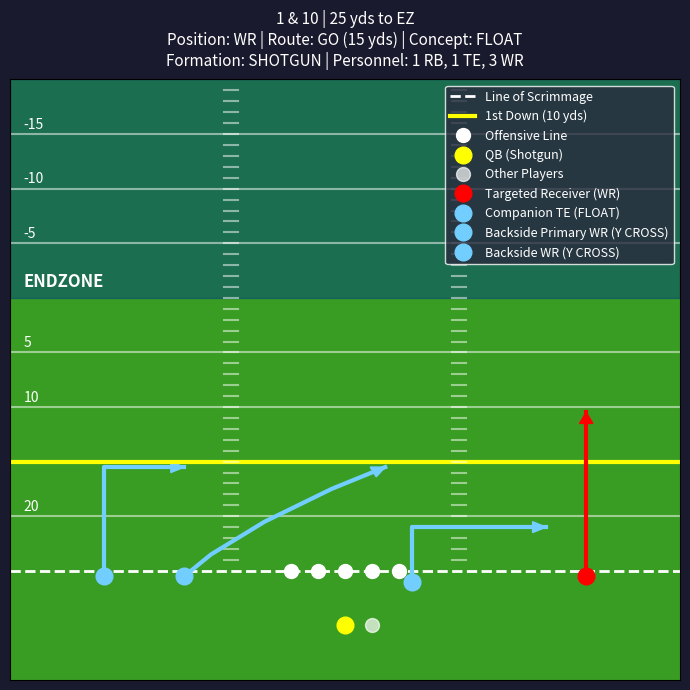
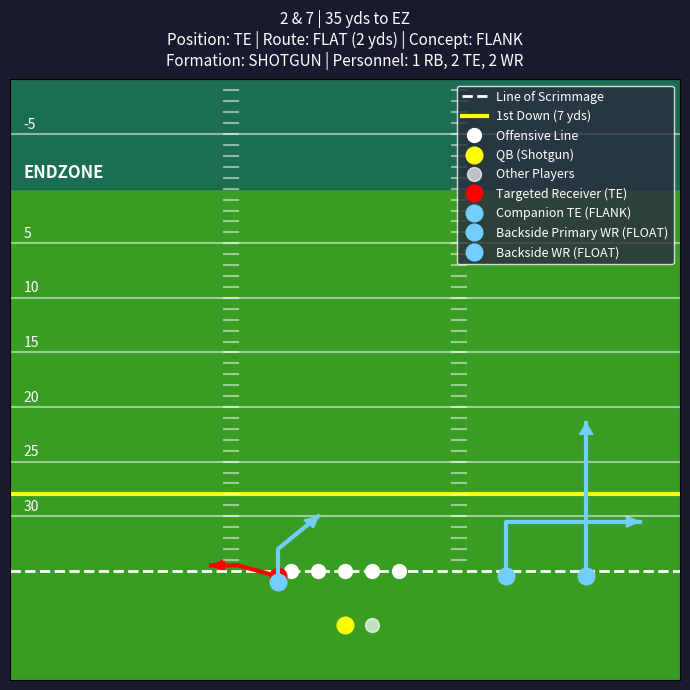
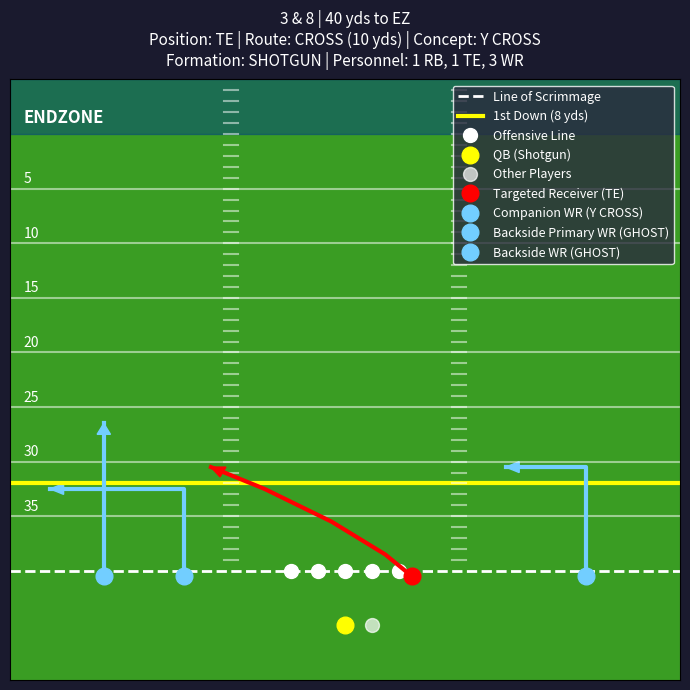

These charts were generated, in order, by the following Python code:
'''
Currently uses a dict as input  

input dictionary:
        "yardline_100": int,
        "down": int,
        "ydstogo": int,
        "pass_length": string,
        "pass_location": string,
        "air_yards": int,
        "run_location": string,
        "run_gap": string,
        "offense_formation": string,
        "offense_personnel": string,
        "route": string,
        "involved_player_position": string

Route Concepts:
    Go      → FLOAT:     outside=GO, inside=short OUT
    Flat    → FLANK:     inside=FLAT, outside=SLANT
    Cross   → Y CROSS:   inside=CROSS, outside=DIG
    Hitch   → SMASH:     outside=HITCH, inside=CORNER
                CURLS (>8 yds): outside=HITCH, inside=HITCH
    Screen  → (Screen):  outside=SCREEN, inside=blocks (no route)
    Out     → GHOST:     inside=OUT, outside=GO
    In      → DRIVE (>8 yds): inside=IN, outside=DRAG
              SLANT (<8 yds): inside=IN, outside=SLANT (both sides)
    Slant   → DOUBLE SLANTS: both=SLANT
    Corner  → SCISSORS:  outside=POST, inside=CORNER
    Post    → MILLS:     outside=POST, inside=IN
    Wheel   → POST-WHEEL: outside=POST, inside=WHEEL
'''

import pandas as pd
import matplotlib.pyplot as plt
import matplotlib.patches as mpatches
import numpy as np



# CONCEPT DEFINITIONS
# Maps a primary route → (concept_name, secondary_route, secondary_position_pref)
# secondary_position_pref: 'inside' or 'outside' (which player runs the companion)

ROUTE_CONCEPTS = {
    # companion_air: explicit depth for companion; None = derive below per-route
    'GO':     lambda ay: ('FLOAT',        'OUT',    'inside',  5),                            # short out underneath
    'FLAT':   lambda ay: ('FLANK',        'SLANT',  'inside',  6),                            # slant ~6 yds
    'CROSS':  lambda ay: ('Y CROSS',      'DIG',    'outside', max((ay or 8), 8)),           # dig at least as deep as cross
    'HITCH':  lambda ay: (
        'CURLS' if (ay or 0) > 8 else 'SMASH',
        'HITCH' if (ay or 0) > 8 else 'CORNER',
        'inside',
        (ay or 8) if (ay or 0) > 8 else max((ay or 5) + 4, 10),
    ),
    'SCREEN': lambda ay: (None,           None,     None,      None),                       # inside blocks
    'OUT':    lambda ay: ('GHOST',        'GO',     'outside', max((ay or 8) + 6, 14)),     # go route deeper than the out
    'IN':     lambda ay: (
        'DAGGER' if (ay or 0) > 8 else 'SLANT',
        'GO'     if (ay or 0) > 8 else 'SLANT',
        'inside',                                                                            # inside runs the go vertical
        max((ay or 9) + 4, 14) if (ay or 0) > 8 else 6,                                    # go is deeper than the in
    ),
    'SLANT':  lambda ay: ('DOUBLE SLANTS','SLANT',  'outside', 6),                          # match slant depth
    'CORNER': lambda ay: ('SCISSORS',     'POST',   'outside', (ay or 12)),                 # post same depth as corner
    'POST':   lambda ay: ('MILLS',        'IN',     'inside',  max((ay or 12), 8)),         # in slightly shorter than post
    'WHEEL':  lambda ay: ('POST-WHEEL',   'POST',   'outside', max((ay or 14) - 2, 12)),    # post just under wheel depth
}

# For SCISSORS and GHOST the "companion" is actually the OUTSIDE receiver
# while in others the companion is the INSIDE receiver.
# We handle companion positioning in get_companion_position().

# BACKSIDE CONCEPTS
# Maps frontside concept -> (backside_concept_name, backside_primary_route, 
#                            backside_companion_route, backside_companion_pref, 
#                            backside_primary_air, backside_companion_air)
BACKSIDE_CONCEPTS = {
    'FLOAT':        ('Y CROSS',  'CROSS', 'DIG',    'outside', 10, 10),
    'FLANK':        ('FLOAT',    'GO',    'OUT',    'inside',  14, 5),
    'Y CROSS':      ('GHOST',    'OUT',   'GO',     'outside', 8,  14),
    'SMASH':        ('DAGGER',   'IN',    'GO',     'inside',  10, 14),
    'CURLS':        ('SCISSORS', 'CORNER','POST',   'outside', 12, 12),
    'GHOST':        ('MILLS',    'POST',  'IN',     'inside',  14, 10),
    'DAGGER':       ('SCISSORS', 'CORNER','POST',   'outside', 12, 12),
    'DOUBLE SLANTS':('FLANK',    'FLAT',  'SLANT',  'inside',  2,  6),
    'SCISSORS':     ('SLANT',    'SLANT', 'SLANT',  'outside', 6,  6),
    'MILLS':        ('SMASH',    'HITCH', 'CORNER', 'inside',  5,  10),
    'POST-WHEEL':   ('SMASH',    'HITCH', 'CORNER', 'inside',  5,  10),
    'SLANT':        ('FLANK',    'FLAT',  'SLANT',  'inside',  2,  6),
}


# FIELD DRAWING

def draw_field(ax, ydstogo, yardline_100):
    ax.set_facecolor('#3A9D23')
    
    max_y_visible = 45
    ax.set_xlim(-25, 25)
    ax.set_ylim(-10, max_y_visible)

    # Endzone
    if pd.notna(yardline_100) and yardline_100 < max_y_visible:
        ax.axhspan(yardline_100, max_y_visible, color='#004080', alpha=0.5)
        ax.text(-24, yardline_100 + 1, 'ENDZONE', color='white', fontsize=12, fontweight='bold')

    # Line of scrimmage
    ax.axhline(0, color='white', linestyle='--', linewidth=2, label='Line of Scrimmage')

    # First down line
    if pd.notna(ydstogo) and ydstogo < max_y_visible:
        ax.axhline(ydstogo, color='yellow', linestyle='-', linewidth=3, label=f'1st Down ({int(ydstogo)} yds)')

    # Yard lines
    if pd.isna(yardline_100):
        for y in range(5, max_y_visible, 5):
            if pd.notna(ydstogo) and y == ydstogo:
                continue
            ax.axhline(y, color='white', linestyle='-', alpha=0.5)
            ax.text(-24, y + 0.5, str(y), color='white', fontsize=10)
    else:
        ball_on_yardline = 100 - yardline_100
        first_marker_downfield = (ball_on_yardline // 5) * 5 + 5
        yds_to_first_marker = first_marker_downfield - ball_on_yardline
        for y_relative in range(int(yds_to_first_marker), max_y_visible, 5):
            absolute_yardline = first_marker_downfield + (y_relative - yds_to_first_marker)
            label = 100 - absolute_yardline if absolute_yardline > 50 else absolute_yardline
            if (pd.notna(yardline_100) and y_relative == yardline_100) or \
               (pd.notna(ydstogo) and y_relative == ydstogo):
                continue
            ax.axhline(y_relative, color='white', linestyle='-', alpha=0.5)
            ax.text(-24, y_relative + 0.5, str(int(label)), color='white', fontsize=10)

    # Hash marks
    for y in np.arange(1, max_y_visible, 1):
        ax.plot([-9, -8], [y, y], color='white', alpha=0.5)
        ax.plot([8, 9],   [y, y], color='white', alpha=0.5)

    # O-line
    ol_x = [-4, -2, 0, 2, 4]
    ax.plot(ol_x, [0]*5, 'o', color='white', markersize=10, label='Offensive Line')

    ax.set_xticks([])
    ax.set_yticks([])


# PLAYER POSITIONING

# Routes that break outward — typically run from the slot (inside alignment)
SLOT_ROUTES = {'OUT', 'FLAT', 'CORNER', 'WHEEL', 'SCREEN', 'CROSS', 'SLANT'}

# Routes that break inward — typically run from outside (wide alignment)
WIDE_ROUTES = {'POST', 'DIG', 'DRAG', 'GO', 'FADE',
               'HITCH', 'CURL', 'IN', 'UNKNOWN'}


def get_start_position(position, pass_location, formation, route=None):
    if position == 'RB' and 'EMPTY' in str(formation).upper():
        position = 'WR'

    if pd.isna(pass_location) or pass_location == 'middle':
        location_side = 'right'
    else:
        location_side = pass_location

    if 'SHOTGUN' in str(formation).upper():
        backfield_y = -5
    elif 'SINGLEBACK' in str(formation).upper() or 'I_FORM' in str(formation).upper():
        backfield_y = -5
    elif 'PISTOL' in str(formation).upper():
        backfield_y = -7.5
    else:
        backfield_y = -5

    if position == 'RB':
        if 'I_FORM' in str(formation).upper() or 'SINGLEBACK' in str(formation).upper() or 'PISTOL' in str(formation).upper():
            return (0, backfield_y)
        if 'SHOTGUN' in str(formation).upper():
            return (2, backfield_y) if location_side == 'left' else (-2, backfield_y)
        return (-2, backfield_y) if location_side == 'left' else (2, backfield_y)

    elif position == 'TE':
        return (-5, -0.5) if location_side == 'left' else (5, -0.5)

    elif position == 'WR':
        # Fixed positions: outside=±18, inside=±8
        # The concept logic determines which receiver runs which route
        route_key = str(route).upper() if route else 'UNKNOWN'
        if route_key in SLOT_ROUTES:
            return (-12, -0.5) if location_side == 'left' else (12, -0.5)
        else:
            return (-18, -0.5) if location_side == 'left' else (18, -0.5)

    else:
        return (0, 0)


def get_companion_start_position(primary_pos, pass_location, companion_pref, formation, companion_route=None):
    """
    Given the primary receiver's position (x, y) and side, determine
    the companion receiver's starting position.
    companion_pref: 'inside' = slot alignment (±8), 'outside' = wide alignment (±18)
    The companion's position is determined purely by companion_pref — the primary's
    get_start_position() already handles route-based alignment for the targeted receiver.
    """
    if pd.isna(pass_location) or pass_location == 'middle':
        location_side = 'right'
    else:
        location_side = pass_location

    primary_x, _ = primary_pos
    sign = -1 if location_side == 'left' else 1

    if companion_pref == 'inside':
        comp_x = sign * 12   # inside/slot
    else:
        comp_x = sign * 18   # outside/wide

    # Final safety: avoid stacking on top of primary
    if abs(comp_x - primary_x) < 5:
        comp_x = comp_x + (5 if comp_x > 0 else -5)

    return (comp_x, -0.5)


# ROUTE PATHS

def get_route_path(route_name, start_pos, position, location, air_yards):
    if pd.isna(route_name):
        route_name = "UNKNOWN"
    route_key = str(route_name).upper()

    start_x, start_y = start_pos
    is_left_side = start_x < 0

    if pd.isna(air_yards):
        if route_key == 'SCREEN':
            air_yards = -2
        else:
            air_yards = 5
    y = air_yards

    if route_key == 'SCREEN' and position == 'RB':
        if location == 'left':
            relative_path = [(0, 1), (-5, y)]
        else:
            relative_path = [(0, 1), (5, y)]
    else:
        ROUTE_DEFINITIONS = {
            'GO':     lambda y: [(0, y*0.5), (0, y)],
            'FADE':   lambda y: [(1, y*0.5), (3, y)],
            'OUT':    lambda y: [(0, y*0.8), (0, y), (10, y)],
            'IN':     lambda y: [(0, y*0.75), (0, y*0.75), (-10, y*0.75)],
            'HITCH':  lambda y: [(0, y), (0, y-2)],
            'CURL':   lambda y: [(0, y), (0, y+2), (0, y), (-2, y)],
            'SLANT':  lambda _: [(0, 3), (-3, 6)],
            'FLAT':   lambda _: [(3, 1), (5, 1)],
            'SCREEN': lambda _: [(-3, 0), (-5, -2)],
            'WHEEL':  lambda _: [(3, 1), (8, 3), (12, 8), (12, 12), (12, 16)],
            'CROSS':  lambda y: [(-2, y*0.2), (-6, y*0.5), (-11, y*0.8), (-15, y)],
            # New routes for concepts
            'CORNER': lambda y: [(0, y*0.6), (0, y*0.85), (4, y)],
            'POST':   lambda y: [(0, y*0.5), (0, y*0.75), (-4, y)],
            'DIG':    lambda y: [(0, y*0.6), (0, y), (-6, y)],
            'DRAG':   lambda _: [(0, 2), (-4, 4)],
        }

        route_func = ROUTE_DEFINITIONS.get(route_key, lambda y: [(0, y*0.5), (1, y)])
        relative_path = route_func(y)

    if is_left_side and not (route_key == 'SCREEN' and position == 'RB'):
        mirror_routes = ['OUT', 'FLAT', 'IN', 'SLANT', 'FADE', 'CURL', 'SCREEN', 'CROSS',
                         'CORNER', 'POST', 'DIG', 'DRAG', 'WHEEL']
        if route_key in mirror_routes:
            relative_path = [(-x, y) for x, y in relative_path]

    absolute_path = [
        (start_x + rel_x, start_y + rel_y)
        for rel_x, rel_y in relative_path
    ]
    return absolute_path


def get_run_path(run_location, run_gap, start_pos):
    target_x = 0
    if run_location == 'middle':
        target_x = 0
    elif run_location == 'left':
        if run_gap == 'guard':   target_x = -1
        elif run_gap == 'tackle': target_x = -3
        elif run_gap == 'end':   target_x = -5
        else:                    target_x = -3
    elif run_location == 'right':
        if run_gap == 'guard':   target_x = 1
        elif run_gap == 'tackle': target_x = 3
        elif run_gap == 'end':   target_x = 5
        else:                    target_x = 3

    return [(target_x, 0.5), (target_x, 5)]


# PERSONNEL PARSING & ALIGNMENT

def parse_personnel(personnel_str):
    counts = {'RB': 0, 'TE': 0, 'WR': 0}
    if pd.isna(personnel_str):
        return counts
    personnel_str = str(personnel_str).replace('"', '')
    for part in personnel_str.split(','):
        part = part.strip()
        pieces = part.split(' ')
        if len(pieces) == 2:
            try:
                count = int(pieces[0])
                pos   = pieces[1].strip()
                if pos in counts:
                    counts[pos] = count
            except ValueError:
                continue
    return counts


def get_default_alignments(personnel_counts, formation, play_type='pass', location=None, occupied_slots=None, concept_side=None):
    """
    Same as before but now accepts a list of occupied_slots to exclude.
    """
    if occupied_slots is None:
        occupied_slots = []

    alignments = []
    formation_str = str(formation).upper()

    if 'SHOTGUN' in formation_str:         backfield_y = -5
    elif 'SINGLEBACK' in formation_str or 'I_FORM' in formation_str: backfield_y = -5
    elif 'PISTOL' in formation_str:        backfield_y = -7.5
    else:                                  backfield_y = -5

    WR_SLOTS = [
        (-18, -0.5), (18, -0.5),
        (-11, -1),   (11, -1),
        (7,  -0.5),  (-7, -0.5),
    ]
    TE_SLOT_RIGHT = (5.5, -1)
    TE_SLOT_LEFT  = (-5.5, -1)

    is_run = play_type == 'run'
    run_side = str(location).lower() if location else ''
    if is_run and run_side == 'left':
        TE_SLOTS = [TE_SLOT_LEFT, TE_SLOT_RIGHT]
    elif is_run and run_side == 'right':
        TE_SLOTS = [TE_SLOT_RIGHT, TE_SLOT_LEFT]
    else:
        TE_SLOTS = [TE_SLOT_RIGHT, TE_SLOT_LEFT]

    OFFSET_RB_SLOTS  = [(2, -5), (-2, -5)]
    I_FORM_RB_SLOTS  = [(0, -3), (0, -5)]
    PISTOL_RB_SLOTS  = [(0, backfield_y), (-4, -4) if run_side == 'left' else (4, -4)]

    available_wr_slots = WR_SLOTS.copy()
    available_te_slots = TE_SLOTS.copy()

    if 'I_FORM' in formation_str:       available_rb_slots = I_FORM_RB_SLOTS.copy()
    elif 'PISTOL' in formation_str:     available_rb_slots = PISTOL_RB_SLOTS.copy()
    elif 'SINGLEBACK' in formation_str: available_rb_slots = [(0, backfield_y)]
    else:                               available_rb_slots = OFFSET_RB_SLOTS.copy()

    # Remove ALL occupied slots
    for slot in occupied_slots:
        for slot_list in [available_wr_slots, available_te_slots, available_rb_slots]:
            if slot in slot_list:
                slot_list.remove(slot)

    # If concept_side is specified, remove all WR/TE slots on that side to force
    # remaining receivers to the opposite side (max 2 receivers per side rule)
    if concept_side is not None:
        sign = -1 if concept_side == 'left' else 1
        available_wr_slots = [s for s in available_wr_slots if (s[0] * sign) < 0]
        available_te_slots = [s for s in available_te_slots if (s[0] * sign) < 0]

    is_empty = 'EMPTY' in formation_str

    for _ in range(personnel_counts.get('TE', 0)):
        if available_te_slots:
            slot = available_te_slots.pop(0)
            alignments.append(('TE', slot))
            if slot in available_wr_slots:
                available_wr_slots.remove(slot)

    for i in range(personnel_counts.get('WR', 0)):
        slot = available_wr_slots.pop(0) if available_wr_slots else (20 + i*2, -0.5)
        alignments.append(('WR', slot))
        if slot in available_te_slots:
            available_te_slots.remove(slot)

    for i in range(personnel_counts.get('RB', 0)):
        if is_empty:
            if available_wr_slots:
                alignments.append(('RB', available_wr_slots.pop(0)))
            elif available_te_slots:
                alignments.append(('RB', available_te_slots.pop(0)))
        else:
            if available_rb_slots:
                alignments.append(('RB', available_rb_slots.pop(0)))
            else:
                side = 2 if i % 2 == 0 else -2
                alignments.append(('RB', (side, -4)))

    return alignments


# ---------------------------------------------------------------------------
# PLOT HELPER
# ---------------------------------------------------------------------------

def _draw_route(ax, start_pos, path, color, lw=3):
    """Draw route arrow on ax from start_pos through path points."""
    if not path:
        return
    start_x, start_y = start_pos
    full_x = [start_x] + [x for x, _ in path]
    full_y = [start_y] + [y for _, y in path]
    ax.plot(full_x, full_y, '-', color=color, linewidth=lw)
    ax.arrow(
        full_x[-2], full_y[-2],
        full_x[-1] - full_x[-2],
        full_y[-1] - full_y[-2],
        head_width=1, head_length=1,
        fc=color, ec=color, length_includes_head=True
    )


# MAIN VISUALIZATION

def visualize_play(play_data, save_path='play_visualization.png'):
    """
    Accepts a dictionary 'play_data' containing all necessary play variables.
    Pass plays now draw the full route concept (companion route alongside primary).
    """
    formation   = play_data.get('offense_formation')
    personnel   = play_data.get('offense_personnel')
    position    = play_data.get('involved_player_position')

    def get_num(key):
        val = play_data.get(key)
        return val if pd.notna(val) else None

    down        = get_num('down')
    ydstogo     = get_num('ydstogo')
    yardline_100 = get_num('yardline_100')

    down_str     = f"{int(down) if down else '?'} & {int(ydstogo) if ydstogo else '?'}"
    yardline_str = f"{int(yardline_100) if yardline_100 else '?'} yds to EZ"

    play_type       = ''
    plot_label      = ''
    path_info_str   = ''
    concept_name    = ''
    path            = []
    companion_path       = []
    companion_start      = None
    
    # Backside concept variables
    backside_primary_start = None
    backside_primary_path = []
    backside_companion_start = None
    backside_companion_path = []
    backside_concept_name = None
    backside_companion_is_te = False
    backside_primary_is_te = False

    route   = play_data.get('route')
    run_gap = play_data.get('run_gap')

    # ---- PASS PLAY ----
    if pd.notna(route):
        play_type  = 'pass'
        route      = play_data.get('route')
        location   = play_data.get('pass_location')
        air_yards  = get_num('air_yards')
        plot_label = f'Targeted Receiver ({position})'

        start_pos = get_start_position(position, location, formation, route=route)
        path      = get_route_path(route, start_pos, position, location, air_yards)

        # --- Concept Logic ---
        route_key = str(route).upper()
        concept_fn = ROUTE_CONCEPTS.get(route_key)
        companion_is_te = False 
        
        # Track available TEs so we can assign them to inside alignments
        pc_check_temp = parse_personnel(personnel)
        te_available = pc_check_temp.get('TE', 0) - (1 if position == 'TE' else 0)

        if concept_fn is not None:
            concept_name, companion_route, companion_pref, companion_air = concept_fn(air_yards)

            if companion_route is not None and companion_pref is not None:
                companion_start = get_companion_start_position(
                    start_pos, location, companion_pref, formation,
                    companion_route=companion_route
                )
                comp_air = companion_air if companion_air is not None else (air_yards or 5)
                
                # Check if we should use an available TE for the frontside companion
                if te_available > 0 and companion_pref == 'inside':
                    companion_is_te = True
                    te_available -= 1 # Consume the TE
                    sign = -1 if companion_start[0] < 0 else 1
                    companion_start = (sign * 5, -1) # Force TE alignment
                
                companion_path = get_route_path(
                    companion_route,
                    companion_start,
                    'WR',
                    location,
                    comp_air
                )

        if concept_name:
            path_info_str = "Route: {} ({} yds) | Concept: {}".format(route_key, air_yards, concept_name)
        else:
            path_info_str = "Route: {} ({} yds)".format(route_key, air_yards)
        
        # --- Backside Concept Logic ---
        if concept_name and concept_name in BACKSIDE_CONCEPTS:
            backside_info = BACKSIDE_CONCEPTS[concept_name]
            (backside_concept_name, backside_primary_route, backside_companion_route,
             backside_companion_pref, backside_primary_air, backside_companion_air) = backside_info
            
            frontside = 'left' if start_pos[0] < 0 else 'right'
            backside = 'right' if frontside == 'left' else 'left'
            
            backside_primary_start = get_start_position(
                'WR', backside, formation, route=backside_primary_route
            )
            backside_primary_path = get_route_path(
                backside_primary_route, backside_primary_start, 'WR',
                backside, backside_primary_air
            )
            
            backside_companion_start = get_companion_start_position(
                backside_primary_start, backside, backside_companion_pref,
                formation, companion_route=backside_companion_route
            )
            
            # Check if an available TE should play the backside inside receiver
            if te_available > 0:
                if backside_companion_pref == 'outside':
                    # If companion is outside, the primary MUST be the inside receiver
                    backside_primary_is_te = True
                    te_available -= 1
                    sign = -1 if backside_primary_start[0] < 0 else 1
                    backside_primary_start = (sign * 5, -1) # Force TE alignment
                    
                elif backside_companion_pref == 'inside':
                    backside_companion_is_te = True
                    te_available -= 1
                    sign = -1 if backside_companion_start[0] < 0 else 1
                    backside_companion_start = (sign * 5, -1) # Force TE alignment
            
            backside_companion_path = get_route_path(
                backside_companion_route, backside_companion_start, 'WR',
                backside, backside_companion_air
            )

    #      RUN PLAY 
    elif pd.notna(run_gap):
        play_type     = 'run'
        location      = play_data.get('run_location')
        run_gap_val   = play_data.get('run_gap')
        plot_label    = f'Rusher ({position})'
        path_info_str = f"Run: {str(location).capitalize()} ({str(run_gap_val).capitalize()})"

        start_pos = get_start_position(position, location, formation)
        path      = get_run_path(location, run_gap_val, start_pos)

    #      FALLBACK 
    else:
        start_pos  = (0, -1)
        location   = None
        plot_label = 'Unknown Play'

    print(f"  > Situation: {down_str} | {yardline_str}")
    print(f"  > Formation: {formation}")
    print(f"  > Personnel: {personnel}")
    print(f"  > Play Type: {play_type}")
    if concept_name:
        print(f"  > Concept:   {concept_name}")

    # BUILD FIGURE
    fig, ax = plt.subplots(figsize=(7, 7))
    fig.patch.set_facecolor('#1A1A2E')

    draw_field(ax, ydstogo, yardline_100)

    # QB
    formation_str = str(formation).upper()
    if 'SHOTGUN' in formation_str:
        qb_pos, qb_label = (0, -5),  'QB (Shotgun)'
    elif 'SINGLEBACK' in formation_str or 'I_FORM' in formation_str:
        qb_pos, qb_label = (0, -1),  'QB (Under Center)'
    elif 'PISTOL' in formation_str:
        qb_pos, qb_label = (0, -4),  'QB (Pistol)'
    else:
        qb_pos, qb_label = (0, -1),  'QB (Reference)'

    ax.plot(qb_pos[0], qb_pos[1], 'o', color='yellow', markersize=12, label=qb_label)

    personnel_counts = parse_personnel(personnel)
    current_skill_count = sum(personnel_counts.values())
    if current_skill_count < 5:
        personnel_counts['WR'] = personnel_counts.get('WR', 0) + (5 - current_skill_count)

    def consume_player(pref_pos):
        if personnel_counts.get(pref_pos, 0) > 0:
            personnel_counts[pref_pos] -= 1
        else:
            for fallback_pos in ['WR', 'TE', 'RB']:
                if personnel_counts.get(fallback_pos, 0) > 0:
                    personnel_counts[fallback_pos] -= 1
                    break

    # Subtract frontside and backside receivers from background count based on updated flags
    if position:
        consume_player(position)
        
    if companion_start is not None:
        consume_player('TE' if companion_is_te else 'WR')
        
    if backside_primary_start is not None:
        consume_player('TE' if backside_primary_is_te else 'WR')
        
    if backside_companion_start is not None:
        consume_player('TE' if backside_companion_is_te else 'WR')

    occupied_slots = [start_pos]
    if companion_start is not None:
        occupied_slots.append(companion_start)
    if backside_primary_start is not None:
        occupied_slots.append(backside_primary_start)
    if backside_companion_start is not None:
        occupied_slots.append(backside_companion_start)

    concept_side = None
    if play_type == 'pass' and companion_start is not None:
        concept_side = 'left' if start_pos[0] < 0 else 'right'

    default_players = get_default_alignments(
        personnel_counts, formation, play_type, location,
        occupied_slots=occupied_slots,
        concept_side=concept_side
    )

    # Draw other (background) receivers
    has_ghost_label = False
    for pos, (x, y) in default_players:
        if not has_ghost_label:
            ax.plot(x, y, 'o', color='white', markersize=10, alpha=0.7, label='Other Players')
            has_ghost_label = True
        else:
            ax.plot(x, y, 'o', color='white', markersize=10, alpha=0.7)

    # Draw primary receiver / rusher (RED)
    sx, sy = start_pos
    ax.plot(sx, sy, 'o', color='red', markersize=12, label=plot_label)
    _draw_route(ax, start_pos, path, color='red', lw=3)

    # Draw companion receiver(s) (LIGHT BLUE)
    if companion_start is not None and companion_path:
        cx, cy = companion_start
        pos_type = 'TE' if companion_is_te else 'WR'
        companion_label = 'Companion {} ({})'.format(pos_type, concept_name)
        ax.plot(cx, cy, 'o', color="#72CEFF", markersize=12, label=companion_label)
        _draw_route(ax, companion_start, companion_path, color='#72CEFF', lw=3)
    elif companion_start is not None:
        cx, cy = companion_start
        ax.plot(cx, cy, 'o', color='#72CEFF', markersize=12,
                label='Blocker / No Route')

    if backside_primary_start is not None:
        bx, by = backside_primary_start
        pos_type = 'TE' if backside_primary_is_te else 'WR'
        ax.plot(bx, by, 'o', color='#72CEFF', markersize=12,
                label='Backside Primary {} ({})'.format(pos_type, backside_concept_name))
        _draw_route(ax, backside_primary_start, backside_primary_path, color='#72CEFF', lw=3)
    
    if backside_companion_start is not None:
        bcx, bcy = backside_companion_start
        pos_type = 'TE' if backside_companion_is_te else 'WR'
        ax.plot(bcx, bcy, 'o', color="#72CEFF", markersize=12,
                label='Backside {} ({})'.format(pos_type, backside_concept_name))
        _draw_route(ax, backside_companion_start, backside_companion_path, color='#72CEFF', lw=3)

    title_text = (
        f"{down_str} | {yardline_str}\n"
        f"Position: {position} | {path_info_str}\n"
        f"Formation: {formation} | Personnel: {personnel}"
    )
    ax.set_title(title_text, fontsize=11, color='white', pad=10)
    fig.patch.set_facecolor('#1A1A2E')

    handles, labels = ax.get_legend_handles_labels()
    unique = {}
    for h, l in zip(handles, labels):
        if l not in unique:
            unique[l] = h
    ax.legend(unique.values(), unique.keys(), loc='upper right',
              facecolor='#2A2A3E', edgecolor='white', labelcolor='white', fontsize=9)

    plt.tight_layout()
    plt.savefig(save_path, dpi=150, bbox_inches='tight',
                facecolor=fig.get_facecolor())
    plt.close()


# TEST CASES

if __name__ == "__main__":
    # --- Test all 11 concepts ---
    # Given route -> Concept -> Complimentary concept

    test_plays = [
        # 1. GO → FLOAT -> Y CROSS
        {
            "yardline_100": 25, "down": 1, "ydstogo": 10,
            "pass_length": "deep", "pass_location": "right", "air_yards": 15,
            "run_location": None, "run_gap": None,
            "offense_formation": "SHOTGUN", "offense_personnel": "1 RB, 1 TE, 3 WR",
            "route": "GO", "involved_player_position": "WR"
        },
        # 2. FLAT → FLANK -> FLOAT
        {
            "yardline_100": 35, "down": 2, "ydstogo": 7,
            "pass_length": "short", "pass_location": "left", "air_yards": 2,
            "run_location": None, "run_gap": None,
            "offense_formation": "SHOTGUN", "offense_personnel": "1 RB, 2 TE, 2 WR",
            "route": "FLAT", "involved_player_position": "TE"
        },
        # 3. CROSS → Y CROSS -> GHOST
        {
            "yardline_100": 40, "down": 3, "ydstogo": 8,
            "pass_length": "medium", "pass_location": "right", "air_yards": 10,
            "run_location": None, "run_gap": None,
            "offense_formation": "SHOTGUN", "offense_personnel": "1 RB, 1 TE, 3 WR",
            "route": "CROSS", "involved_player_position": "TE"
        },
        
    ]

    for i, play in enumerate(test_plays):
        out = f'concept_{i+1}_{play["route"].lower()}.png'
        print(f"\n=== Play {i+1}: {play['route']} ===")
        visualize_play(play, save_path=out)
        print(f"  > Saved: {out}")
        
